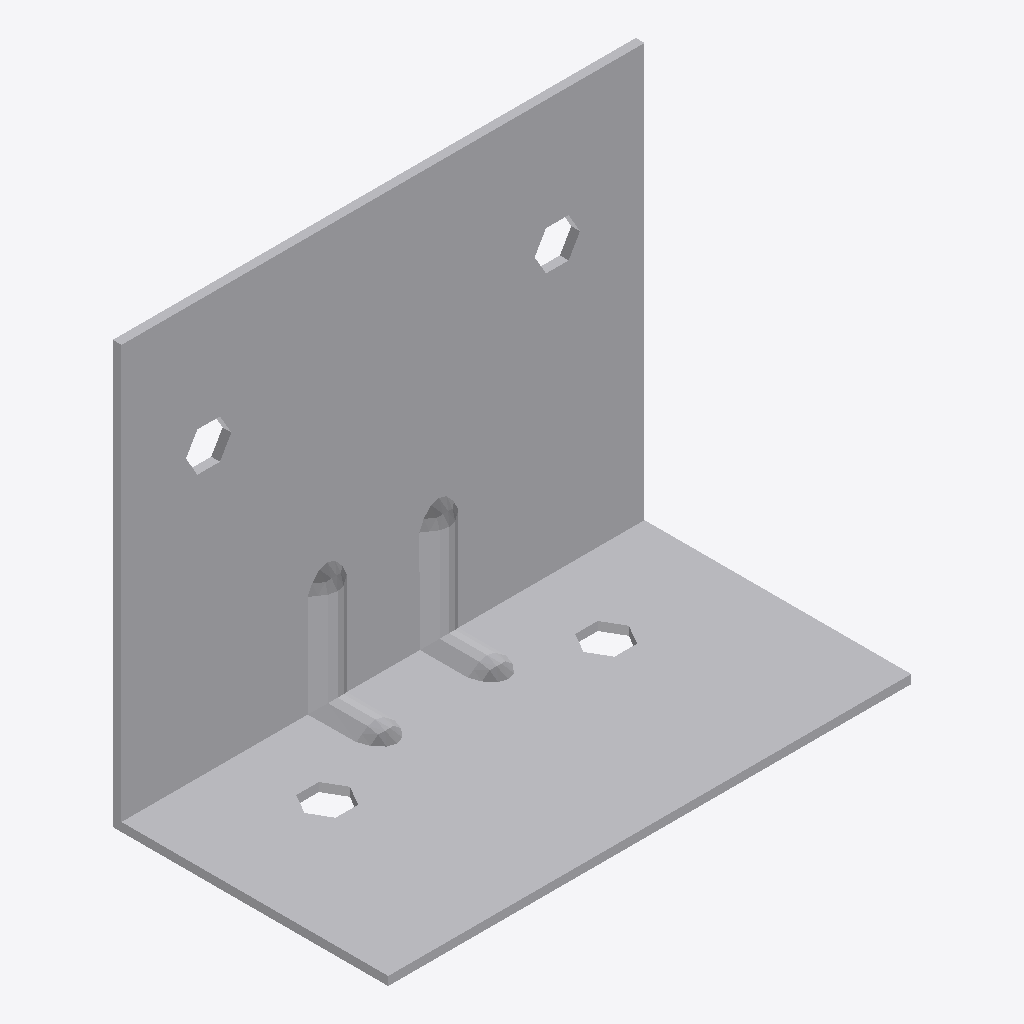
Isometric view of an IFC building model (IFC-SPF (STEP), schema IFC2X3, length unit foot), seen from the south-west, elements coloured by IFC class: 1 other element (light grey).
Extent 0.150 m × 0.079 m × 0.121 m (x, y, z). Storeys (1): Level 1 at 0.00 m. Elements (1): 1 IfcBuildingElementProxy.

HEADER;
FILE_DESCRIPTION(('ViewDefinition [CoordinationView]'),'2;1');
FILE_NAME('','2023-03-17T13:28:55',(''),(''),'The EXPRESS Data Manager Version 5.01.0100.02.64','20130308_1515(x64) - Exporter 2014.0.2013.0308 -','');
FILE_SCHEMA(('IFC2X3'));
ENDSEC;
DATA;
#87=IFCPROJECT('2yLul87gL9fOfpfh9sWEiD',#41,'',$,$,'S:\\@Technology\\9.BIMCAD EU\\2.PROJECTS\\ES-226165 BIMCAD EU_47 model first batch\\Working\\3D no holes\\RFA 3D\\C_AG922_3D_Cad_MULT_Prod_noholes.ifc','',(#76,#84),#71);
#1673=IFCSITE('2yLul87gL9fOfpfh9sWEiF',#41,'Default',$,'',#1672,$,$,.ELEMENT.,(42,24,53,508911),(-71,-15,-29,-58837),0.0,$,$);
#97=IFCBUILDING('2yLul87gL9fOfpfh9sWEiC',#41,'',$,$,#32,$,'',.ELEMENT.,$,$,#93);
#106=IFCBUILDINGSTOREY('2yLul87gL9fOfpfhA9Vn58',#41,'Level 1',$,$,#104,$,'Level 1',.ELEMENT.,0.0);
#1590=IFCBUILDINGELEMENTPROXY('0PmvCLcLz638m_hz3NOVa_',#41,'C_AG922_3D_Cad_MULT_Prod_noholes:C_AG922_3D_Cad_MULT_Prod_noholes:105698',$,'C_AG922_3D_Cad_MULT_Prod_noholes',#1588,#1583,'105698',.ELEMENT.);
ENDSEC;
